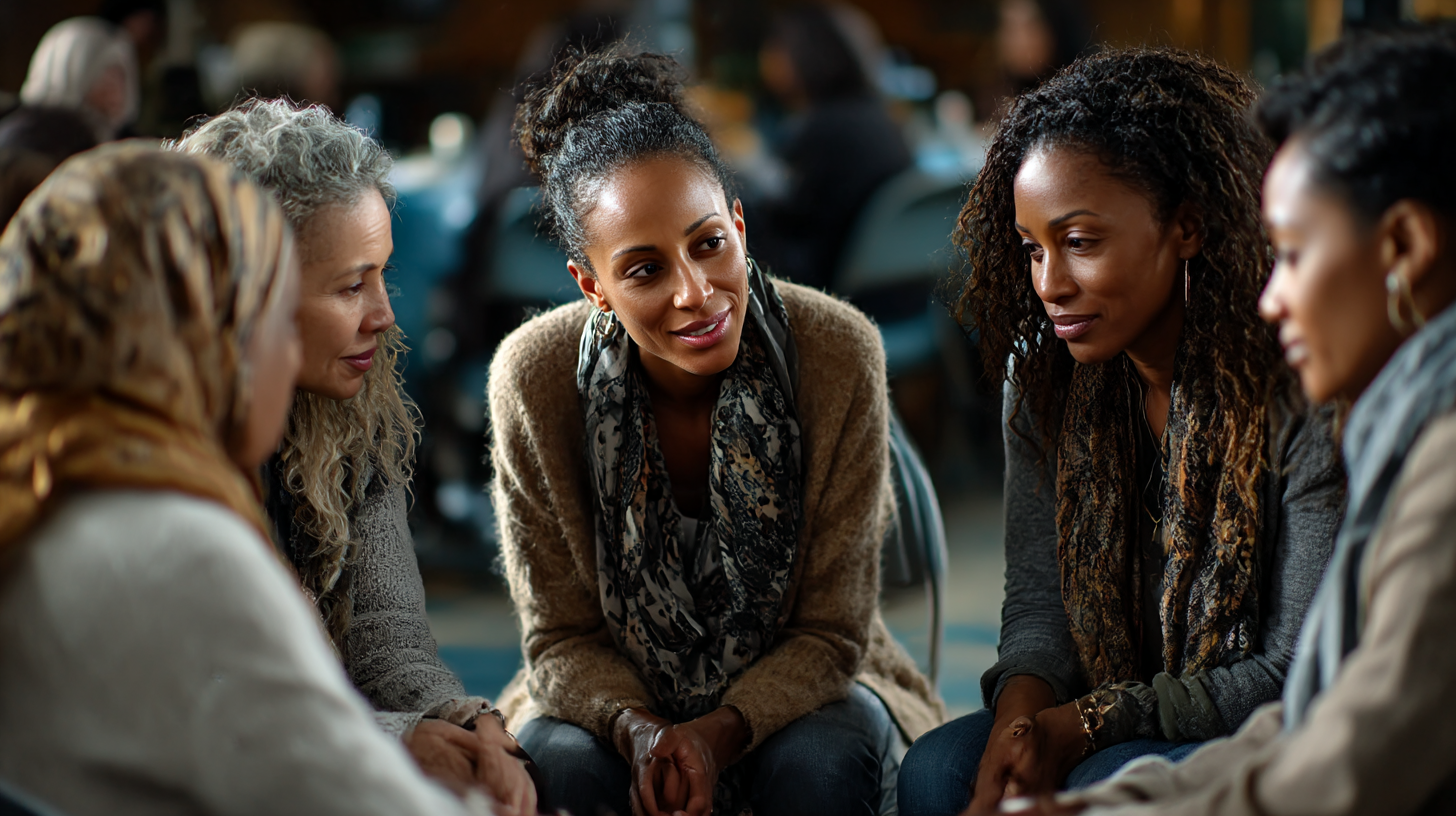
Generation parameters embedded in this image by Midjourney (PNG 'Description' text chunk):
Circle of diverse mothers in support group, all showing understanding expressions, soft lighting, community center setting, authentic connection, professional photography --ar 16:9 --profile [redacted] --v 7 --draft Job ID: 89abbc8c-0c5f-4739-9cb2-fc14065c52a3